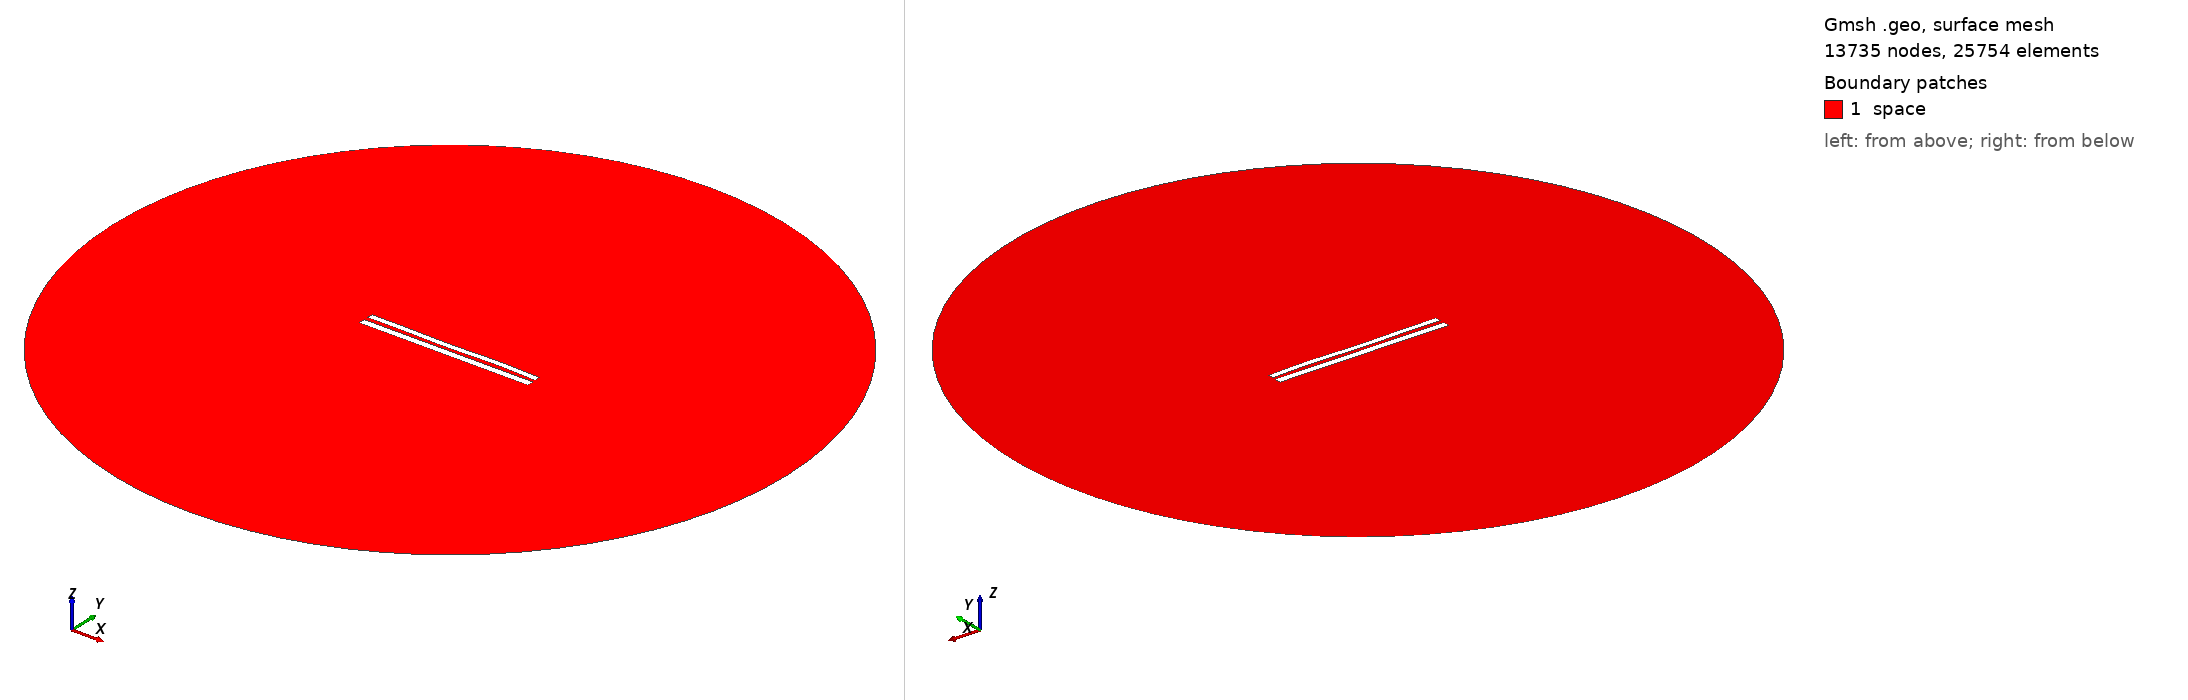

Gmsh geometry script, surface-meshed: 13735 nodes, 25754 surface elements. Boundary patches (legend numbers): 1 space. Left view from above one corner, right view from below the opposite corner. Legend entries are the model's physical surfaces. The drawing asked Gmsh for element sizes between 1% and 20% of the model's largest extent; the script's own settings can give other sizes.

=== 8780.geo (drawn) ===
//---------------------------------------
// Geometry kernel
//---------------------------------------

SetFactory("OpenCASCADE");



//---------------------------------------
// Parameters of the geometry
//---------------------------------------

// Overetch of the upper plate
overetch = 0.25;

// Distance between the plates
distance = 2.5;

// Discretization over the x axis (for the deformation)
nx = 50; 

// Length of the plate
L = 100 - overetch; 

// Number of modes
n = 4; 

// 1st mode coefficient
coeff(1) = -0.15;
beta(1) = 0.596864 * 3.1415926535 / L;

// 2nd mode coefficient
coeff(2) = -0.075;
beta(2) = 1.49418 * 3.1415926535 / L;

// 3rd mode coefficient
coeff(3) = -0.15;
beta(3) = 2.50025 * 3.1415926535 / L;

// 4th mode coefficient
coeff(4) = 0.15;
beta(4) = 3.49999 * 3.1415926535 / L;



//---------------------------------------
// Upper plate (deformed rectangle)
//---------------------------------------

// Coordiantes of the upper plate
xmin = -50;
xmax = 50 - overetch;

// Height of the upper plate
yheight = 4 - 2 * overetch;

// Indexes of the points
UpperID[] = {};
LowerID[] = {};
LeftID[] = {};
RightID[] = {};

// Point index
p = 1;

// Horizontal edges
For i In {1:nx}
    x = xmin + (i-1)*(xmax - xmin)/(nx-1);

    y_bottom = distance / 2 + overetch;
    For j In {1:n}
        C = (Cosh(beta(j)*L) + Cos(beta(j)*L)) / (Sinh(beta(j)*L) + Sin(beta(j)*L));
        y_bottom  = y_bottom + coeff(j) * (Cosh(beta(j)*(x+50)) - Cos(beta(j)*(x+50)) - C * (Sinh(beta(j)*(x+50)) - Sin(beta(j)*(x+50))));
    EndFor

    y_top = y_bottom + yheight;

    Point(p) = {x, y_top, 0, 1.0};
    UpperID[i] = p;
    p = p + 1;

    Point(p) = {x, y_bottom, 0, 1.0};
    LowerID[i] = p;
    p = p + 1;
EndFor

// Create point lists
UpperPts[] = {}; LowerPts[] = {};
For i In {1:nx}
  UpperPts[] += {UpperID[i]};
  LowerPts[] += {LowerID[i]};
EndFor

// Build splines
Spline(1) = {UpperPts[]};
Spline(2) = {LowerPts[]};
Line(3) = {LowerPts[nx-1], UpperPts[nx-1]};
Line(4) = {LowerPts[0], UpperPts[0]};

// Build the plane surface
Curve Loop(1) = {2, 3, -1, -4};
Plane Surface(1) = {1};



//---------------------------------------
// Lower plate (rectangle)
//---------------------------------------

// Vertices
Point(1001) = {-50, -1, 0, 1.0};
Point(1002) = { 50, -1, 0, 1.0};
Point(1003) = { 50,  -5, 0, 1.0};
Point(1004) = {-50,  -5, 0, 1.0};

// Edges
Line(5) = {1001, 1002};
Line(6) = {1002, 1003};
Line(7) = {1003, 1004};
Line(8) = {1004, 1001};

// Plane surface
Line Loop(2) = {5, 6, 7, 8};
Plane Surface(2) = {2}; 



//---------------------------------------
// Outer (fictious) boundary
//---------------------------------------

// Points
Point(1005) = {0, 0, 0};       // Center
Point(1006) = {200, 0, 0};     // Start point
Point(1007) = {0, 200, 0};     // 90 degrees
Point(1008) = {-200, 0, 0};    // 180 degrees
Point(1009) = {0, -200, 0};    // 270 degrees

// Circle arcs (each needs start, center, end)
Circle(9) = {1006, 1005, 1007};
Circle(10) = {1007, 1005, 1008};
Circle(11) = {1008, 1005, 1009};
Circle(12) = {1009, 1005, 1006};

// Plane surface for the entire domain
Curve Loop(3) = {9, 10, 11, 12};
Surface(3) = {3};

// Subtract the plates from the whole domain to obtain the actual domain where we want to solve the equations
BooleanDifference{ Surface{3}; Delete; }{ Surface{1}; Surface{2}; Delete; }




//---------------------------------------
// Transfinite Lines/Curves
//---------------------------------------

// Set the number of points on the boundaries
r = 7;

// Plates
Transfinite Curve {1, 2} = 50*r Using Progression 1;
Transfinite Curve {3, 4} = 2*r Using Progression 1;
Transfinite Line {5, 7} = 50*r Using Progression 1;
Transfinite Line {6, 8} = 2*r Using Progression 1;

// Outer boundary
Transfinite Line {9, 10, 11, 12} = 20 Using Progression 1;



//---------------------------------------
// Physical groups
//---------------------------------------                

// Physical curves (boundaries)
Physical Line("force_segment", 10) = {2};
Physical Line("upper_plate", 11) = {1, 3, 4};
Physical Line("lower_plate", 12) = {5, 6, 7, 8};
Physical Line("boundary", 20) = {9, 10, 11, 12};

// Physical Surfaces
Physical Surface("space", 30) = {3};



//---------------------------------------
// 6. Generate the Mesh
//---------------------------------------

// 2D mesh generation
Mesh 2;
